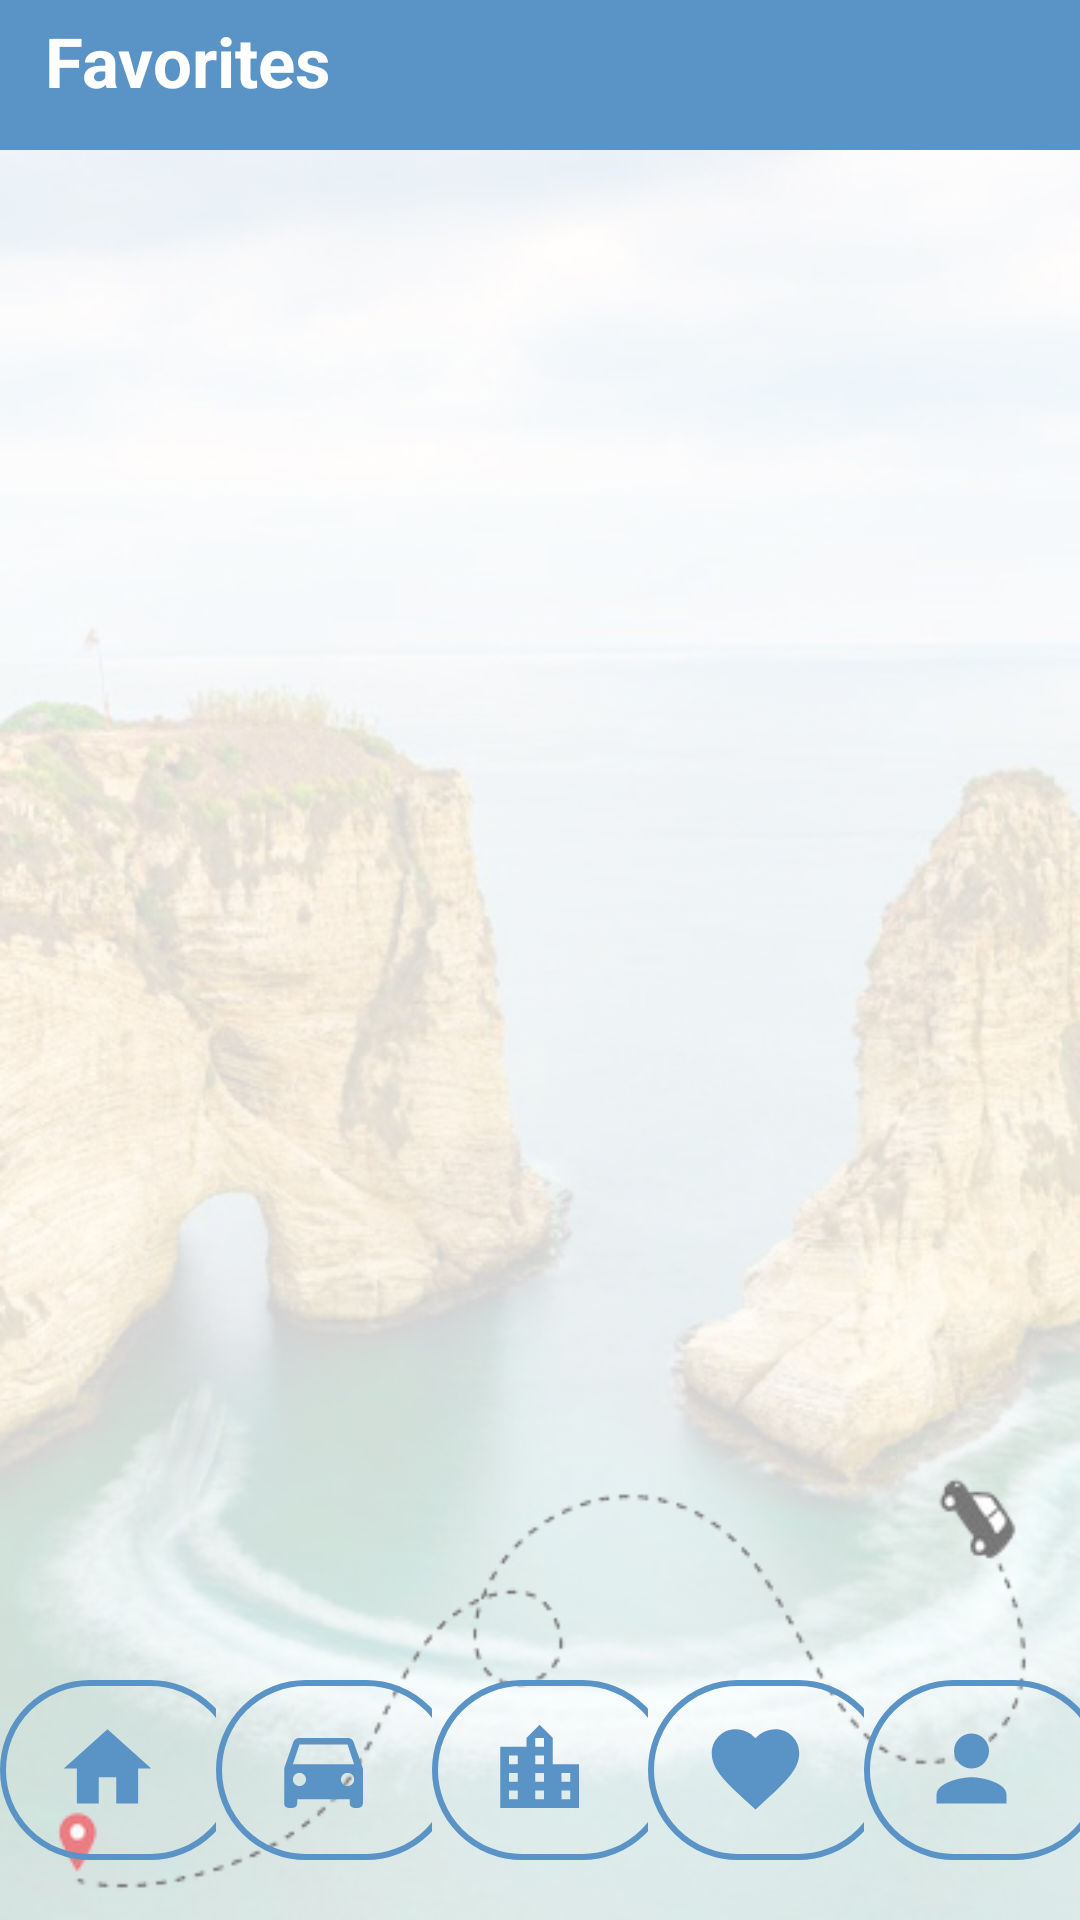

The Android layout XML behind this screen, and the referenced resources:
<!-- AndroidManifest.xml: application theme Theme.YalaTour -->
<!-- res/layout/activity_favorites.xml -->
<RelativeLayout xmlns:android="http://schemas.android.com/apk/res/android"
    xmlns:tools="http://schemas.android.com/tools"
    android:layout_width="match_parent"
    android:layout_height="match_parent"
    xmlns:app="http://schemas.android.com/apk/res-auto"
    tools:context=".Activities.FavoritePage"
    android:background="@drawable/rauche_rock">
    <LinearLayout
        android:layout_width="match_parent"
        android:layout_height="50dp"
        android:background="@color/dark_blue"
        android:id="@+id/Title">

        <TextView
            android:layout_width="wrap_content"
            android:layout_height="wrap_content"
            android:text="Favorites"
            android:textSize="23sp"
            android:textStyle="bold"
            android:layout_marginLeft="15dp"
            android:layout_marginTop="5dp"
            android:textColor="@color/white"
            />
    </LinearLayout>

    <androidx.recyclerview.widget.RecyclerView
        android:layout_width="match_parent"
        android:layout_height="match_parent"
        android:id="@+id/FavoriteRecyclerView"
        android:scrollbars="vertical"
        android:layout_marginTop="50dp"
        android:layout_marginBottom="75dp"/>

    <com.google.android.material.bottomnavigation.BottomNavigationView
        android:id="@+id/bottom_navigation"
        android:layout_width="match_parent"
        android:layout_height="wrap_content"
        android:layout_alignParentBottom="true"
        android:background="@android:color/transparent"
        app:itemIconTint="#5A93C5"
        app:itemBackground="@drawable/icon_border"
        app:itemIconSize="35dp"
        app:labelVisibilityMode="labeled"
        app:menu="@menu/bottom_nav_menu" />

</RelativeLayout>
<!-- resources referenced by this layout -->
<resources>
  <color name="dark_blue">#5a93c5</color>
  <color name="white">#FFFFFFFF</color>
  <!-- drawable icon_border (drawable) -->
  <?xml version="1.0" encoding="utf-8"?>
  <layer-list xmlns:android="http://schemas.android.com/apk/res/android">
      <item
          android:width="80dp"
          android:height="60dp">
          <shape>
              <corners
                  android:radius="30dp"/>
              <stroke
                  android:color="@color/dark_blue"
                  android:width="2dp"/>
              <solid
                  android:color="@android:color/transparent"/>
          </shape>
      </item>
  </layer-list>
  <!-- drawable rauche_rock: png bitmap (drawable, 224750 bytes) -->
  <style name="Theme.YalaTour" parent="Base.Theme.YalaTour" />
  <style name="Base.Theme.YalaTour" parent="Theme.Material3.DayNight.NoActionBar">
  
          
          <item name="colorPrimary">@color/dark_blue</item>
      </style>
</resources>
